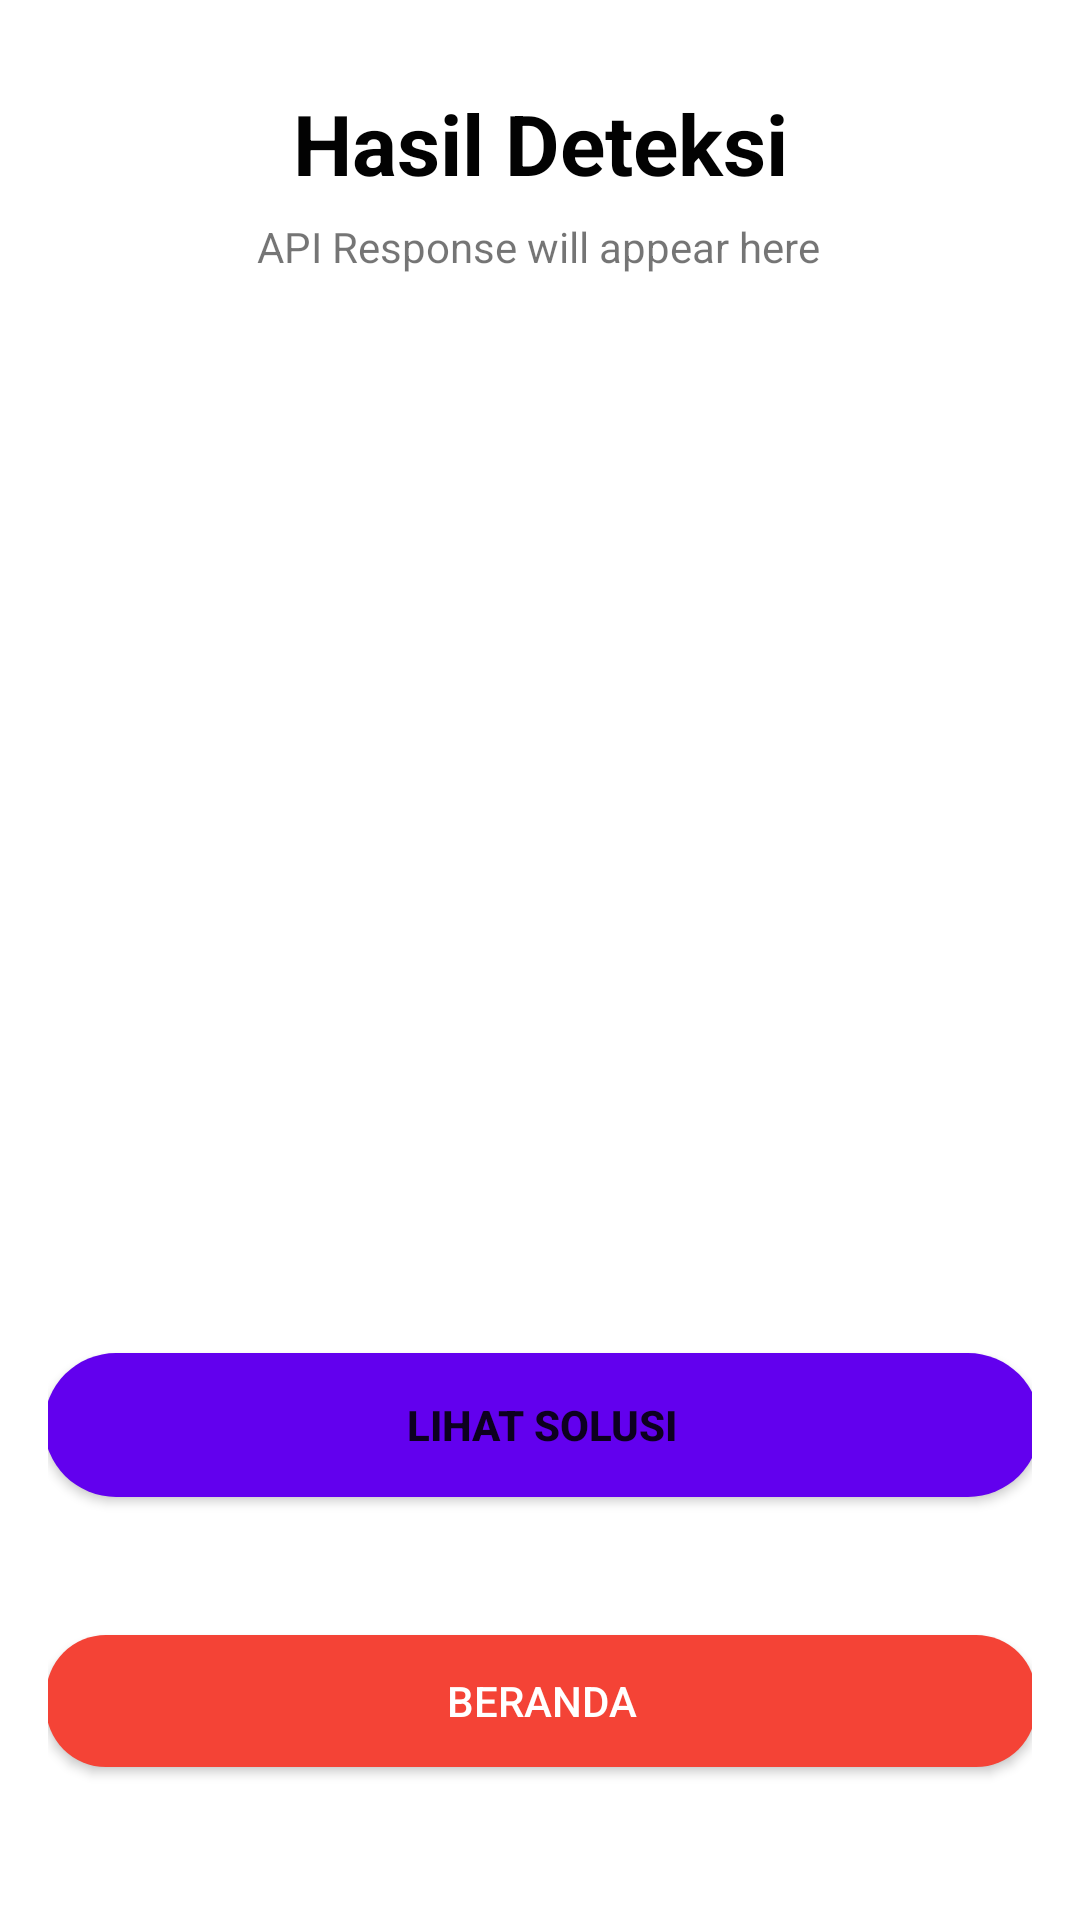

Android layout source for this screen:
<!-- AndroidManifest.xml: application theme Theme.APPTA2 -->
<!-- res/layout/activity_deteksi.xml -->
<?xml version="1.0" encoding="utf-8"?>
<androidx.constraintlayout.widget.ConstraintLayout xmlns:android="http://schemas.android.com/apk/res/android"
    xmlns:app="http://schemas.android.com/apk/res-auto"
    xmlns:tools="http://schemas.android.com/tools"
    android:layout_width="match_parent"
    android:layout_height="match_parent"
    android:padding="16dp"
    android:background="@color/background_color"
    tools:context=".MainActivity">

    <TextView
        android:id="@+id/deteksiPage"
        android:layout_width="wrap_content"
        android:layout_height="wrap_content"
        android:text="Hasil Deteksi"
        android:textAlignment="center"
        android:textAllCaps="false"
        android:textColor="#020202"
        android:textSize="28sp"
        android:textStyle="bold"
        app:layout_constraintBottom_toBottomOf="parent"
        app:layout_constraintEnd_toEndOf="parent"
        app:layout_constraintStart_toStartOf="parent"
        app:layout_constraintTop_toTopOf="parent"
        app:layout_constraintVertical_bias="0.023" />

    <TextView
        android:id="@+id/responseTextView"
        android:layout_width="wrap_content"
        android:layout_height="wrap_content"
        android:text="API Response will appear here"
        app:layout_constraintBottom_toBottomOf="parent"
        app:layout_constraintEnd_toEndOf="parent"
        app:layout_constraintHorizontal_bias="0.497"
        app:layout_constraintStart_toStartOf="parent"
        app:layout_constraintTop_toTopOf="parent"
        app:layout_constraintVertical_bias="0.096" />

    <ImageView
        android:id="@+id/captureImageView"
        android:layout_width="300dp"
        android:layout_height="279dp"
        android:layout_marginTop="104dp"
        android:padding="8dp"
        app:layout_constraintEnd_toEndOf="parent"
        app:layout_constraintStart_toStartOf="parent"
        app:layout_constraintTop_toTopOf="parent"
        app:layout_constraintVertical_chainStyle="packed" />

    <Button
        android:id="@+id/BtnDeteksi"
        android:layout_width="332dp"
        android:layout_height="48dp"
        android:background="@drawable/border_radius"
        android:text="Lihat Solusi"
        android:textStyle="bold"
        app:layout_constraintBottom_toBottomOf="parent"
        app:layout_constraintHorizontal_bias="0.498"
        app:layout_constraintLeft_toLeftOf="parent"
        app:layout_constraintRight_toRightOf="parent"
        app:layout_constraintTop_toTopOf="parent"
        app:layout_constraintVertical_bias="0.777" />


    <Button
        android:id="@+id/berandaBtn"
        android:layout_width="330dp"
        android:layout_height="44dp"
        android:layout_marginTop="24dp"
        android:background="@drawable/button_background"
        android:paddingLeft="32dp"
        android:paddingRight="32dp"
        android:text="@string/back_beranda"
        android:textColor="@color/button_text_color"
        app:layout_constraintBottom_toBottomOf="parent"
        app:layout_constraintEnd_toEndOf="parent"
        app:layout_constraintStart_toStartOf="parent"
        app:layout_constraintTop_toBottomOf="@+id/captureImageView"
        app:layout_constraintVertical_bias="0.777" />

</androidx.constraintlayout.widget.ConstraintLayout>
<!-- resources referenced by this layout -->
<resources>
  <color name="background_color">#FFFFFF</color>
  <color name="button_text_color">#FFFFFF</color>
  <!-- drawable border_radius (drawable) -->
  <?xml version="1.0" encoding="utf-8"?>
  <shape xmlns:android="http://schemas.android.com/apk/res/android">
      <solid android:color="#FF6200EE"/> 
      <corners android:radius="80dp"/> 
  </shape>
  <!-- drawable button_background (drawable) -->
  <?xml version="1.0" encoding="utf-8"?>
  <selector xmlns:android="http://schemas.android.com/apk/res/android">
          <item android:state_pressed="true">
              <shape android:shape="rectangle">
                  <solid android:color="#D32F2F"/>
                  <corners android:radius="20dp"/>
                  <solid android:color="#E57373"/> 
                  <corners android:radius="30dp"/> 
              </shape>
          </item>
          <item>
              <shape android:shape="rectangle">
                  <solid android:color="#F44336"/>
                  <corners android:radius="20dp"/>
                  <solid android:color="#F44336"/> 
                  <corners android:radius="20dp"/> 
              </shape>
          </item>
  
  
  
  </selector>
  <string name="back_beranda">Beranda</string>
  <style name="Theme.APPTA2" parent="Theme.MaterialComponents.DayNight.NoActionBar">
          
          <item name="colorPrimary">@color/purple_500</item>
          <item name="colorPrimaryVariant">@color/purple_700</item>
          <item name="colorOnPrimary">@color/white</item>
          
          <item name="colorSecondary">@color/teal_200</item>
          <item name="colorSecondaryVariant">@color/teal_700</item>
          <item name="colorOnSecondary">@color/black</item>
          
          <item name="android:statusBarColor">?attr/colorPrimaryVariant</item>
          
      </style>
  <color name="purple_500">#FF6200EE</color>
  <color name="purple_700">#FF3700B3</color>
  <color name="white">#FFFFFFFF</color>
  <color name="teal_200">#FF03DAC5</color>
  <color name="teal_700">#FF018786</color>
  <color name="black">#FF000000</color>
</resources>
